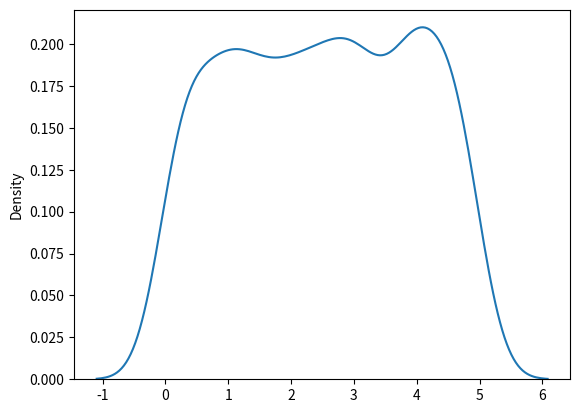

This figure's Python source:
from numpy import random
import matplotlib.pyplot as plt
import seaborn as sns

unif = random.uniform(0, 5, size=1000)
sns.distplot(unif, hist=False)
plt.show()
